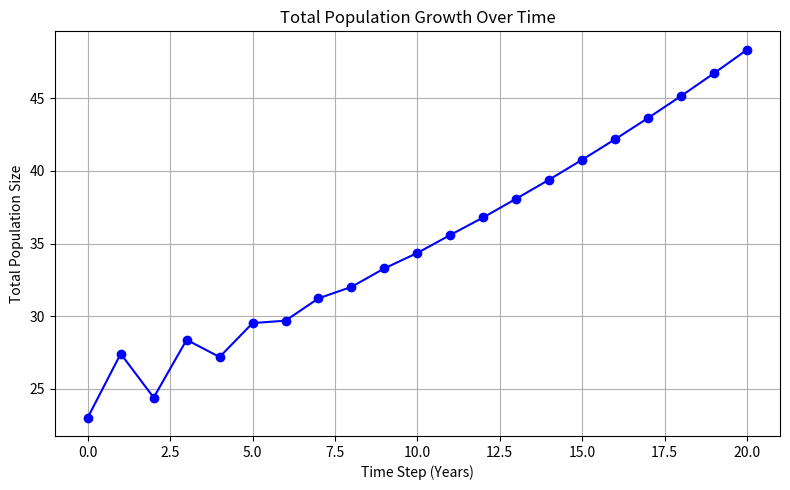

Here is the Python script that generated this plot: (Note: this script raises an exception after producing the figure.)
import numpy as np
import matplotlib.pyplot as plt
import matplotlib.animation as animation

# =============================================================================
# Leslie Matrix Population Model Implementation
# =============================================================================

# Step 1: Define Parameters
# Fecundity rates (average offspring per individual in each age class)
f = np.array([0, 1.6, 0.8])  # f1=0, f2=1.6, f3=0.8

# Survival rates (probability of surviving to the next age class)
s = np.array([0.5, 0.7])  # s1=0.5 (age 1->2), s2=0.7 (age 2->3)
num_age_classes = len(f)   # Number of age classes (k=3)

# Step 2: Construct the Leslie Matrix (L)
L = np.zeros((num_age_classes, num_age_classes))

# Fill the first row with fecundity rates
L[0, :] = f

# Fill the sub-diagonal with survival rates
for i in range(num_age_classes - 1):
    L[i + 1, i] = s[i]

print("Leslie Matrix (L):")
print(L)

# Step 3: Define the Initial Population Vector (N0)
N0 = np.array([10, 8, 5], dtype=float)  # [n1, n2, n3] at time t=0
print("\nInitial Population Vector (N0):")
print(N0)

# Step 4: Project the Population for One Time Step
N1 = L @ N0  # Calculate population at time t=1
print("\nPopulation Vector at t=1 (N1):")
print(N1)

# Step 5: Simulate Population Growth Over Multiple Time Steps
num_time_steps = 20
population_history = np.zeros((num_age_classes, num_time_steps + 1))
population_history[:, 0] = N0

Nt = N0.copy()
for t in range(num_time_steps):
    Nt_plus_1 = L @ Nt
    population_history[:, t + 1] = Nt_plus_1
    Nt = Nt_plus_1

# Step 6: Analyze and Visualize Results
# Calculate total population size at each time step
total_population = population_history.sum(axis=0)

# Calculate age structure (proportions) over time
age_structure = np.zeros_like(population_history)
for t in range(population_history.shape[1]):
    if total_population[t] > 0:
        age_structure[:, t] = population_history[:, t] / total_population[t]

time_axis = np.arange(num_time_steps + 1)

# Plot 1: Total population size
fig1, ax1 = plt.subplots(figsize=(8, 5))
ax1.plot(time_axis, total_population, 'b-o', linewidth=1.5)
ax1.set_xlabel("Time Step (Years)")
ax1.set_ylabel("Total Population Size")
ax1.set_title("Total Population Growth Over Time")
ax1.grid(True)
plt.tight_layout()
plt.savefig("/mnt/user-data/outputs/total_population.png", dpi=150)
plt.show()

# Plot 2: Age structure over time (stacked area)
fig2, ax2 = plt.subplots(figsize=(8, 5))
ax2.stackplot(
    time_axis,
    age_structure[0], age_structure[1], age_structure[2],
    labels=["Age Class 1", "Age Class 2", "Age Class 3"]
)
ax2.set_xlabel("Time Step (Years)")
ax2.set_ylabel("Proportion of Population")
ax2.set_title("Population Age Structure Over Time")
ax2.legend(loc="upper right")
ax2.set_ylim(0, 1)
plt.tight_layout()
plt.savefig("/mnt/user-data/outputs/age_structure.png", dpi=150)
plt.show()

# Step 7: Eigenvalue Analysis
eigenvalues, eigenvectors = np.linalg.eig(L)

# Find the dominant eigenvalue (largest real part)
idx = np.argmax(np.real(eigenvalues))
dominant_eigenvalue = np.real(eigenvalues[idx])
dominant_eigenvector = np.real(eigenvectors[:, idx])

# Normalize the stable age distribution so elements sum to 1
stable_age_distribution = dominant_eigenvector / dominant_eigenvector.sum()

print(f"\nDominant Eigenvalue (lambda): {dominant_eigenvalue:.4f}")
print("Stable Age Distribution (Proportions):")
print(stable_age_distribution)
print("Simulated Age Structure at final time step:")
print(age_structure[:, -1])

# Step 8: Animated Age Pyramid
fig3, ax3 = plt.subplots(figsize=(7, 4))
colors = [0.2, 0.4, 0.6]

def update(frame):
    ax3.cla()
    values = population_history[:, frame]
    bars = ax3.barh(
        range(num_age_classes), values, height=0.5,
        color=[[0.2, 0.4, 0.6]]
    )
    ax3.set_xlim(0, population_history.max() * 1.1)
    ax3.set_yticks(range(num_age_classes))
    ax3.set_yticklabels(["Age Class 1", "Age Class 2", "Age Class 3"])
    ax3.invert_yaxis()  # Youngest at top
    ax3.set_xlabel("Number of Individuals")
    ax3.set_title(f"Population Age Tree — Year {frame}")
    ax3.grid(True, axis='x')

ani = animation.FuncAnimation(
    fig3, update, frames=num_time_steps + 1, interval=200, repeat=False
)
plt.tight_layout()

# Save animation as GIF
ani.save("/mnt/user-data/outputs/age_pyramid.gif", writer="pillow", fps=5)
plt.show()

print("\nDone! Plots saved to outputs.")
